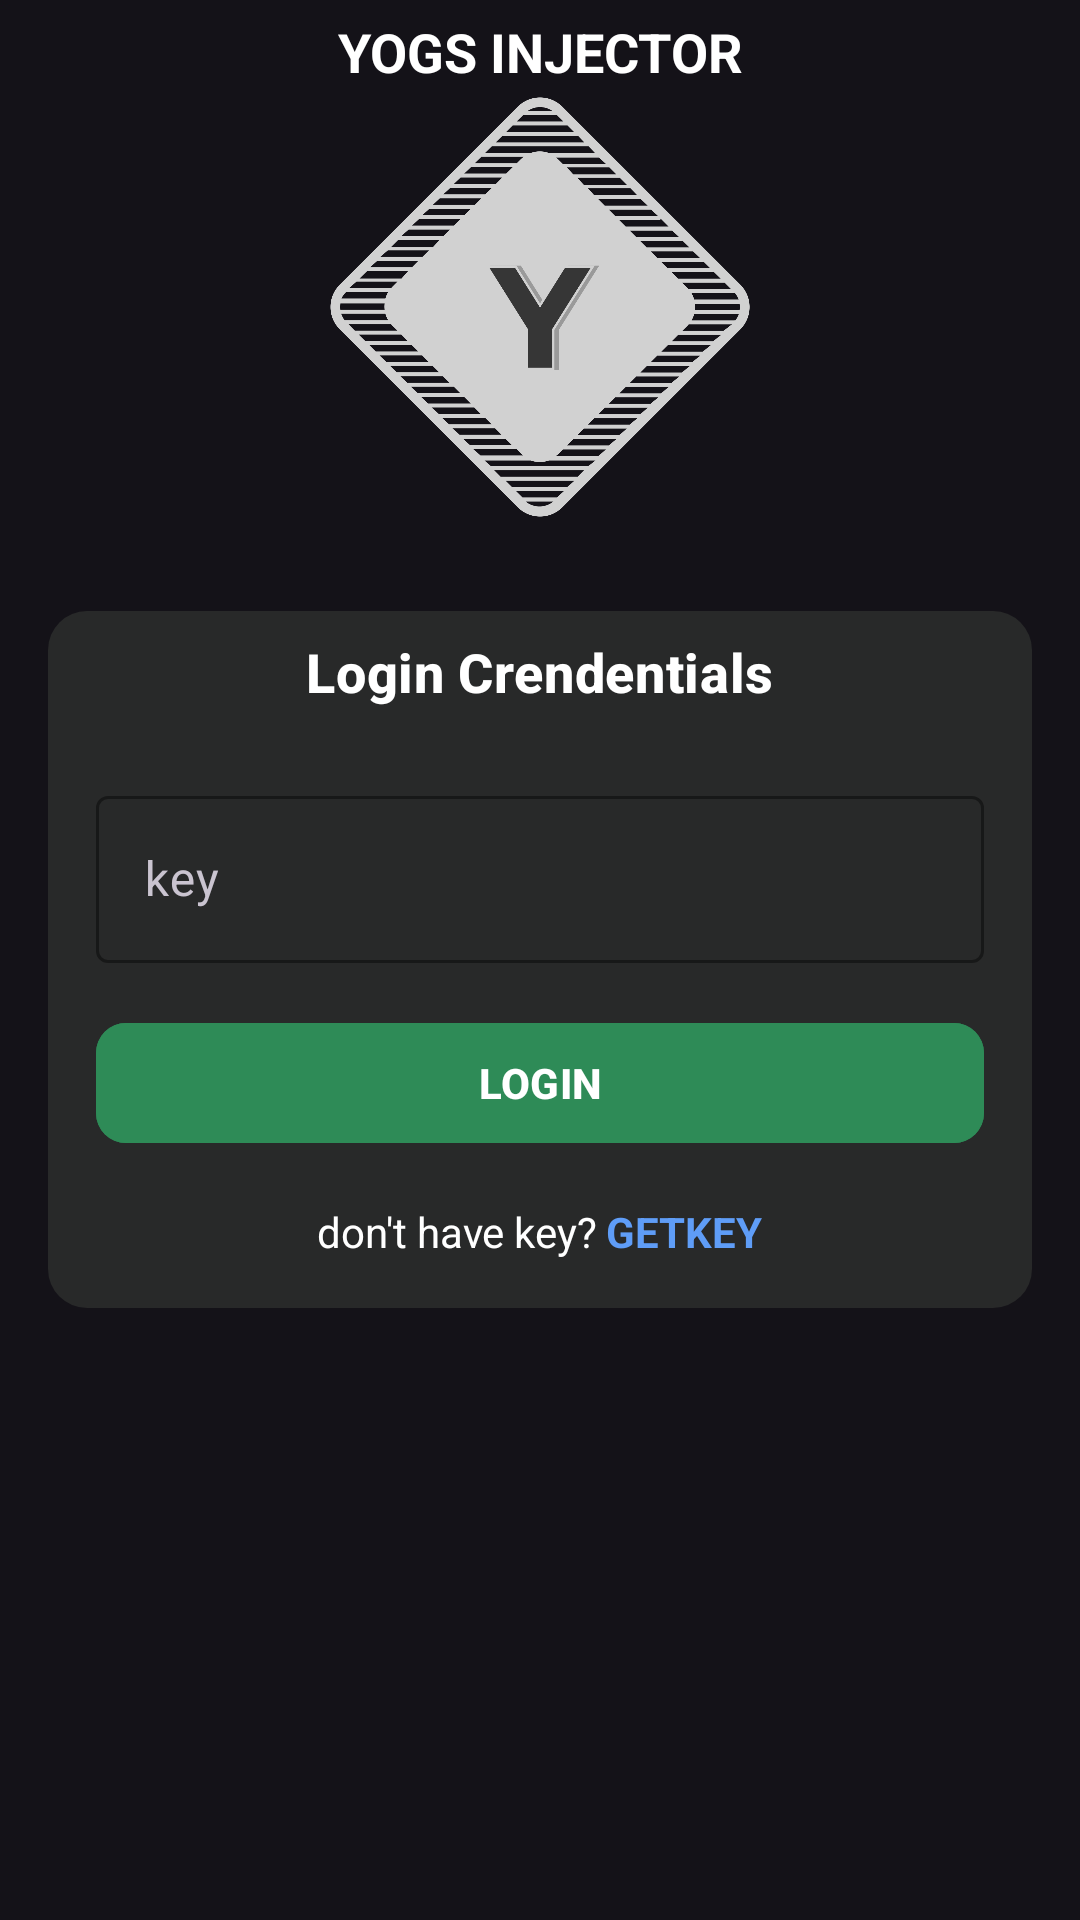

Here is an Android app screen rendered from its layout file. Give the layout XML and the strings, colors and styles it references.
<!-- AndroidManifest.xml: activity theme AppTheme -->
<!-- res/layout/activity_login.xml -->
<?xml version="1.0" encoding="utf-8"?>
<RelativeLayout
     xmlns:android="http://schemas.android.com/apk/res/android"
     xmlns:app="http://schemas.android.com/apk/res-auto"
     xmlns:tools="http://schemas.android.com/tools"
     android:layout_height="match_parent"
     android:layout_width="match_parent"
     tools:context=".LoginActivity">

    <LinearLayout
         android:layout_height="match_parent"
         android:layout_width="match_parent"
         android:gravity="center"
         android:layout_above="@+id/loginLyt"
         android:orientation="vertical">

        <ImageView
             android:layout_height="140dp"
             android:layout_width="wrap_content"
             android:src="@drawable/yogs"
             android:layout_marginTop="13dp" />

    </LinearLayout>

    <LinearLayout
         android:layout_height="wrap_content"
         android:layout_width="match_parent"
         android:layout_centerInParent="true"
         android:layout_marginEnd="16dp"
         android:padding="8dp"
         android:orientation="vertical"
         app:cardElevation="3dp"
         android:layout_marginTop="12dp"
         android:layout_marginStart="16dp"
         android:gravity="center"
         android:background="@drawable/bg_rounded"
         app:cardCornerRadius="20dp"
         android:id="@+id/loginLyt">

        <TextView
             android:layout_height="wrap_content"
             android:layout_width="wrap_content"
             android:layout_marginBottom="16dp"
             android:textAppearance="?attr/textAppearanceHeadline6"
             android:textSize="18sp"
             android:textColor="#FFFFFF"
             android:text="Login Crendentials"
             android:textStyle="bold" />

        <com.google.android.material.textfield.TextInputLayout
             android:layout_height="wrap_content"
             android:layout_width="match_parent"
             android:layout_margin="8dp"
             android:hint="key"
             app:boxStrokeColor="#2E8B57">

            <com.google.android.material.textfield.TextInputEditText
                 android:layout_height="wrap_content"
                 android:layout_width="match_parent"
                 android:textColor="#FFFFFF"
                 android:inputType="textPassword"
                 android:id="@+id/textPassword" />

        </com.google.android.material.textfield.TextInputLayout>

        <com.google.android.material.button.MaterialButton
             android:layout_height="48dp"
             android:layout_width="match_parent"
             android:layout_margin="8dp"
             android:gravity="center"
             android:textSize="14sp"
             app:cornerRadius="10dp"
             android:backgroundTint="#2E8B57"
             android:textColor="#FFFFFF"
             android:id="@+id/loginBtn"
             android:text="LOGIN"
             android:textStyle="bold" />

        <LinearLayout
            android:layout_width="match_parent"
            android:layout_height="wrap_content"
            android:orientation="horizontal"
            android:layout_margin="8dp"
            android:gravity="center">

            <TextView
                android:layout_width="wrap_content"
                android:layout_height="wrap_content"
                android:text="don't have key?"
                android:textColor="@color/white"
                android:textSize="14sp"
                android:textStyle="normal"/>

            <TextView
                android:id="@+id/getkey"
                android:layout_width="wrap_content"
                android:layout_height="wrap_content"
                android:layout_marginStart="3dp"
                android:text="GETKEY"
                android:textColor="@color/primary"
                android:textSize="14sp"
                android:textStyle="bold"/>

        </LinearLayout>

    </LinearLayout>

    <TextView
        android:layout_height="wrap_content"
        android:layout_width="match_parent"
        android:gravity="center_horizontal"
        android:layout_marginTop="5dp"
        android:textSize="18sp"
        android:textColor="#FFFFFF"
        android:textStyle="bold"
        android:text="YOGS INJECTOR" />

</RelativeLayout>
<!-- resources referenced by this layout -->
<resources>
  <color name="primary">#FF5F9DF7</color>
  <color name="white">#FFFFFF</color>
  <!-- drawable bg_rounded (drawable) -->
  <shape xmlns:android="http://schemas.android.com/apk/res/android">
      <solid android:color="#282929"/>
      <corners android:radius="13dp"/>
  </shape>
  <!-- drawable yogs: png bitmap (drawable, 56798 bytes) -->
  <style name="AppTheme" parent="Theme.Material3.Dark.NoActionBar">
          
          <item name="colorPrimary">@color/dark</item>
          <item name="colorAccent">@color/DarkAccent</item>
  	</style>
  <color name="dark">#FF000000</color>
  <color name="DarkAccent">#ff101010</color>
</resources>
